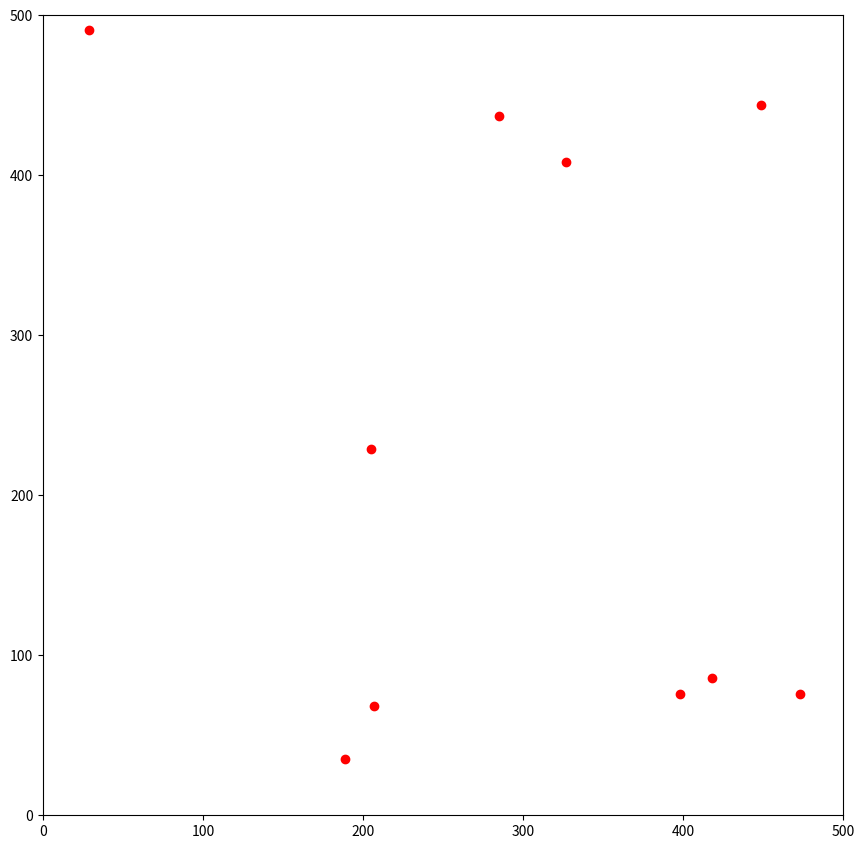

Here is the Python script that generated this plot:
# -*- coding: utf-8 -*-
"""
Created on Thu Aug 27 10:45:58 2015

[redacted]
"""

import numpy as np
import matplotlib.pyplot as plt

ncells=10
size=500

fig=plt.figure(figsize=[10,10])
axis=fig.add_axes([.1,.1,.8,.8])
axis.set_xlim(0,size)
axis.set_ylim(0,size)


i=0
xpos=np.zeros(ncells)
ypos=np.zeros(ncells)

plt.ion()
plt.show()

while i<ncells:
    xpos[i]=np.random.randint(size)
    ypos[i]=np.random.randint(size)
    plt.scatter(xpos[i],ypos[i],color='red')
    plt.draw()
    i+=1

plt.ioff()
plt.show()